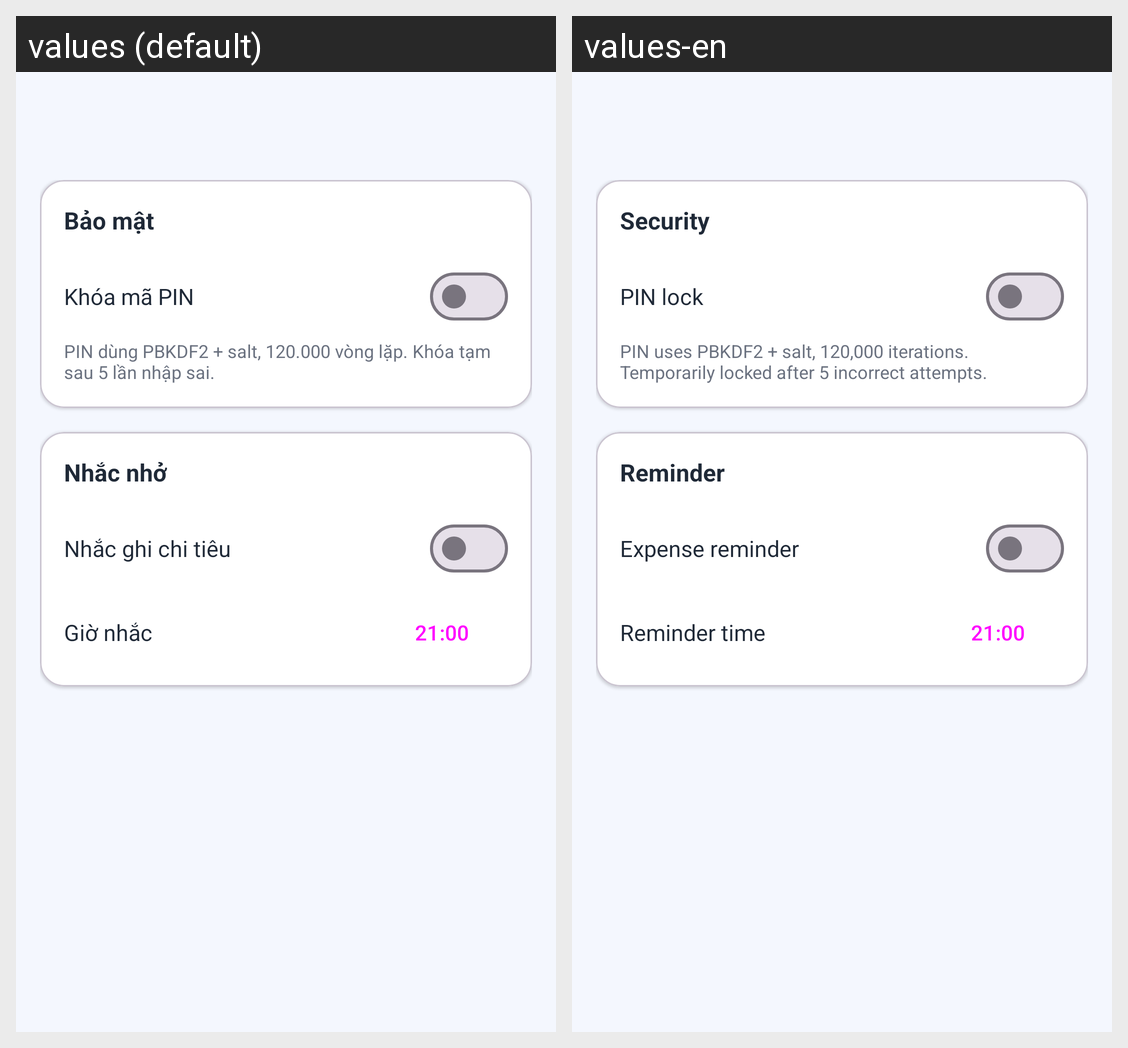

This grid shows one Android layout under two languages. Give, for every string resource on the screen, its name, the default text and each shown locale's text.
Android screen res/layout/activity_security.xml rendered under 2 locales, left to right: values (default), values-en. Device: Nexus 5 (rendered at 1080×1920; each locale shown at half size, 540×960, under a caption strip naming it); theme Theme.ExpenseManager.WithActionBar.
Strings drawn on this screen, with the default value and each locale's value (text and hints the layout hard-codes, and strings that could not be matched under every locale, appear in the picture but are not listed):

security
  values: Bảo mật
  values-en: Security

s2_pin_lock_toggle
  values: Khóa mã PIN
  values-en: PIN lock

s2_pin_hint_detail
  values: PIN dùng PBKDF2 + salt, 120.000 vòng lặp. Khóa tạm sau 5 lần nhập sai.
  values-en: PIN uses PBKDF2 + salt, 120,000 iterations. Temporarily locked after 5 incorrect attempts.

s2_reminder
  values: Nhắc nhở
  values-en: Reminder

notification_reminder_title
  values: Nhắc ghi chi tiêu
  values-en: Expense reminder

s2_reminder_time
  values: Giờ nhắc
  values-en: Reminder time
